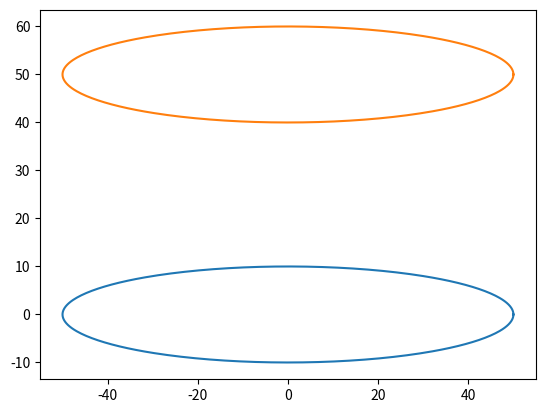

Write the Python code that produced this figure. (Note: this script raises an exception after producing the figure.)
from numpy import *
from matplotlib.pyplot import *
from math import sqrt
from math import pow

NUM_OF_POINTS = 360

CENTER_X = 0
CENTER_Y = 0

RADIUS_ON_X_AXIS = 50
RADIUS_ON_Y_AXIS = 10

FIRST_ELLIPSE_SHIFT_Y = 0
SECOND_ELLIPSE_SHIFT_Y = 50


def draw_ellipse(shift_up):
    global NUM_OF_POINTS, CENTER_X, CENTER_Y, RADIUS_ON_X_AXIS, RADIUS_ON_Y_AXIS
    t = linspace(0, NUM_OF_POINTS, NUM_OF_POINTS)
    x = RADIUS_ON_X_AXIS * cos(radians(t)) + CENTER_X
    y = RADIUS_ON_Y_AXIS * sin(radians(t)) + shift_up + CENTER_Y
    plot(x, y)
    return x, y


"""
F = Ej,k(Pj(uj-u)^2)/Ej,k(Pj * oj^2)
uj = mean of data points belonging to class j 
oj = standard deviation of data points belonging to class j 
pj = fractions of data points belonging to class j
u = global mean of data on the feature being evaluated 
"""


def calculate_fisher(mean_u, j):
    mean_uj = mean(j)
    std_oj = std(j)
    num_j = 0
    denom_j = 0
    for pj in j:
        num_j = num_j + pj * pow((mean_uj - mean_u), 2)
        denom_j = denom_j + pj * pow(std_oj, 2)
    fj = num_j / denom_j
    return fj


def fisher(x_list, y_list):
    mean_u = mean(x_list + y_list)
    return calculate_fisher(mean_u, x_list), calculate_fisher(mean_u, y_list)


"""
    pj = fractions of data points belonging to the class j 
    E(vi) = - Ej,k (Pj*log2(Pj))
"""


def get_number_of_points_in_interval(list, start_interval, end_interval):
    count = 0
    for num in list:
        if num >= start_interval and num <= end_interval:
            count = count + 1
    return count


def calculate_entropy_clustering(list_j, radius, interval_step, interval_m):
    entropy_j = 0
    for i in range(1, interval_m + 1):
        start_interval, end_interval = -radius + interval_step * (i - 1), -radius + interval_step * i
        pj = get_number_of_points_in_interval(list_j, start_interval, end_interval) / len(list_j)
        if pj != 0:
            entropy_j = entropy_j + pj * log2(pj) + (1 - pj) * log2(1 - pj)
    return entropy_j


def entropy_clustering(x_list, y_list, interval_m):
    interval_step = ((2 * RADIUS_ON_X_AXIS) / interval_m)
    entropy_x = calculate_entropy_clustering(x_list, RADIUS_ON_X_AXIS, interval_step, interval_m)
    entropy_y = calculate_entropy_clustering(y_list, RADIUS_ON_Y_AXIS, interval_step, interval_m)
    return -entropy_x, -entropy_y


def calculate_entropy_classification(list_j, radius, interval_step, interval_m):
    entropy_j = 0
    for i in range(1, interval_m + 1):
        start_interval, end_interval = -radius + interval_step * (i - 1), -radius + interval_step * i
        pj = get_number_of_points_in_interval(list_j, start_interval, end_interval) / len(list_j)
        if pj != 0:
            entropy_j = entropy_j + pj * log2(pj)
    return entropy_j


def entropy_classification(x_list, y_list, interval_m):
    interval_step = ((2 * RADIUS_ON_X_AXIS) / interval_m)
    entropy_x = calculate_entropy_classification(x_list, RADIUS_ON_X_AXIS, interval_step, interval_m)
    entropy_y = calculate_entropy_classification(y_list, RADIUS_ON_Y_AXIS, interval_step, interval_m)
    return -entropy_x, -entropy_y


"""
a1, a2... ar -> distance of data points R sub D
b1, b2... br -> distance of data point S
H = (Ei,r bi)/(E i,r (ai + bi)
"""

"""
a1, a2... ar -> distance of data points R sub D
b1, b2... br -> distance of data point S
H = (Ei,r bi)/(E i,r (ai + bi)
"""


def dist(x1, x2, y1, y2):
    return sqrt(pow((x1 - x2), 2) + pow((y1 - y2), 2))


def distance_list(listx, listy):
    d = []
    for i in range(1, len(listx)):
        d.append(dist(listx[i], listx[i - 1], listy[i], listy[i - 1]))
    return d


def hopkins_statistics(ellipse1, ellipse2):
    a_list = distance_list(ellipse1[0] + ellipse2[0], ellipse1[1] + ellipse2[1])
    b_list = distance_list(ellipse1[0], ellipse1[1])  # as Synthetic sample S i took the first ellipse
    sum_a = 0
    sum_b = 0
    for d in a_list:
        sum_a = sum_a + d
    for d in b_list:
        sum_b = sum_b + d
    return sum_b / (sum_a + sum_b)


if __name__ == '__main__':
    # draw ellipse
    ellipse1, ellipse2 = draw_ellipse(FIRST_ELLIPSE_SHIFT_Y), draw_ellipse(SECOND_ELLIPSE_SHIFT_Y)
    show()

    # Fisher score
    fx, fy = fisher(ellipse1[0] + ellipse2[0], ellipse1[1] + ellipse2[1])
    print("Fisher score towards X axis, fx: ", fx)
    print("Fisher score towards Y axis, fy: ", fy)

    interval_m = int(input("Enter number of intervals: "))

    # Entropy for the feature selection in classification.
    e_class_x, e_class_y = entropy_classification(ellipse1[0] + ellipse2[0], ellipse1[1] + ellipse2[1], interval_m)
    print("Entropy in classification towards X axis, Ex: ", e_class_x)
    print("Entropy in classification towards Y axis, Ey: ", e_class_y)

    # Entropy for the feature selection in clustering.
    e_clust_x, e_clust_y = entropy_clustering(ellipse1[0] + ellipse2[0], ellipse1[1] + ellipse2[1], interval_m)
    print("Entropy in Clustering towards X axis, Ex: ", e_clust_x)
    print("Entropy in Clustering towards Y axis, Ex: ", e_clust_y)

    # Hopkins statistics for the feature selection in clustering.
    H = hopkins_statistics(ellipse1, ellipse2)
    print("Hopkins statistics: ", H)
